Run: headless pygame with SDL's dummy video driver; simulated clock (each Clock.tick advances the game by its frame time, no real sleeping); random seed 0; keys injected as events and as key.get_pressed() state; mouse plan: one left click at the window centre at the start of phase 2, then a move to the lower-right quarter at the start of phase 3.
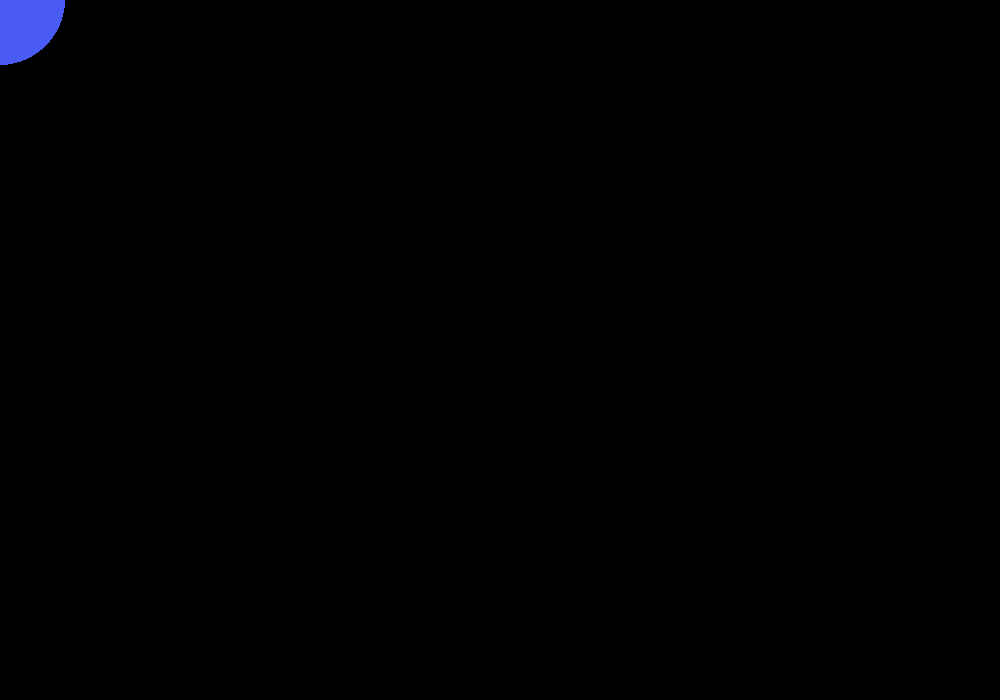
Frame 1 of 4 · flips 1–60 · no input
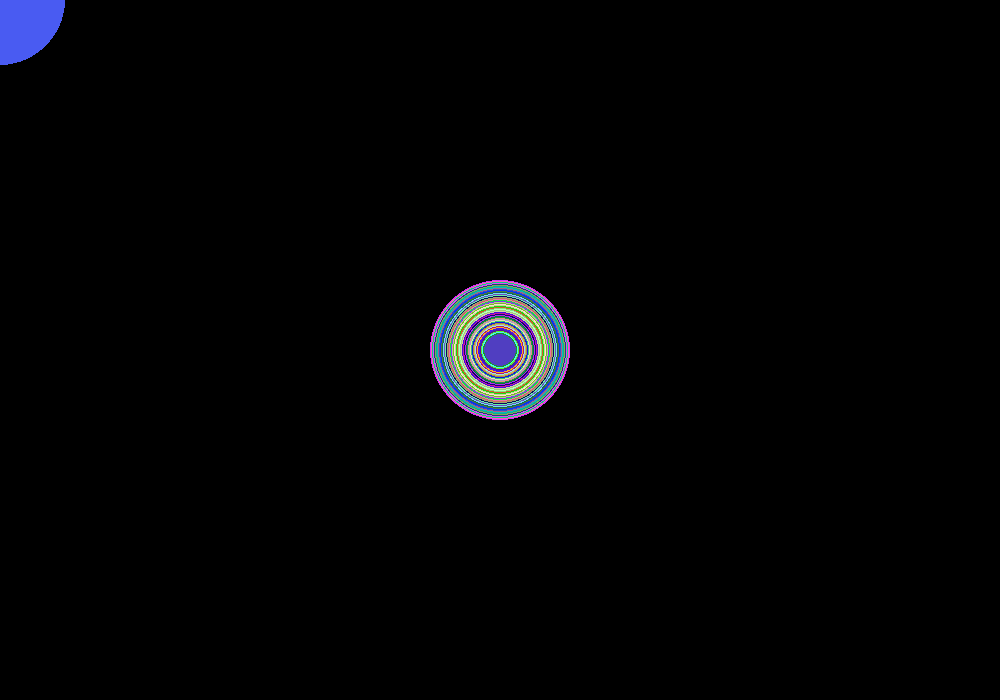
Frame 2 of 4 · flips 61–180 · clicked the window centre · tapped SPACE, RETURN · held RIGHT (→), D
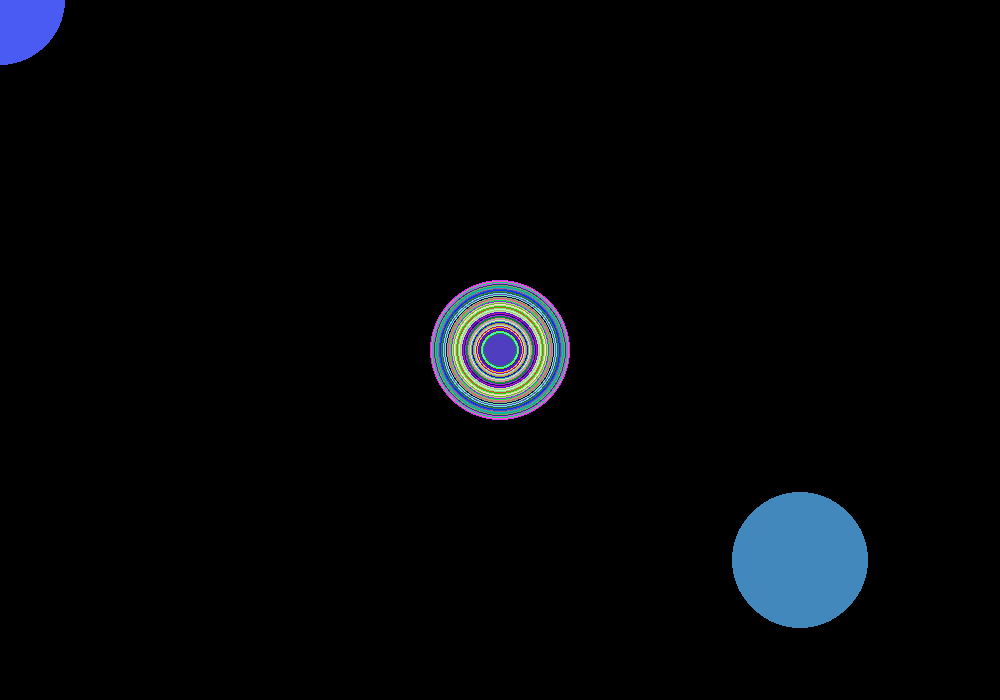
Frame 3 of 4 · flips 181–300 · moved the mouse to the lower-right quarter · held DOWN (↓), S
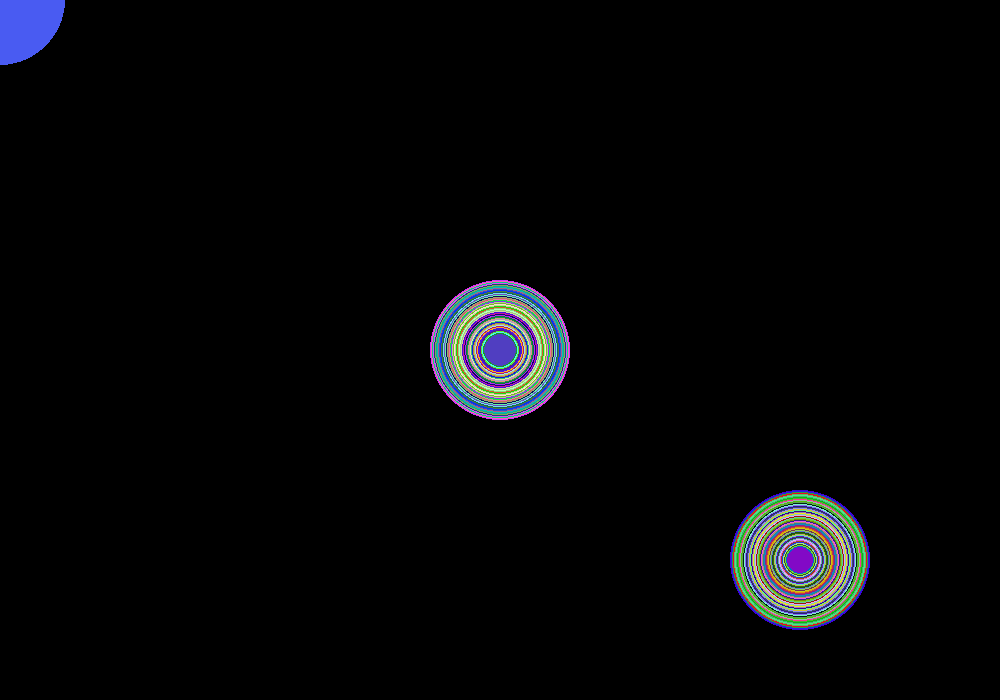
Frame 4 of 4 · flips 301–420 · held LEFT (←), A, UP (↑), W

The pygame program that drew these frames:

import pygame
import random

W, H = 1000, 700

pygame.init()
win = pygame.display.set_mode((W, H))

size = 70
flag = 1

clock = pygame.time.Clock()
FPS = 110
pygame.mouse.set_visible(False)
object_to_draw = 'circle'

while True:
    for event in pygame.event.get():
        if event.type == pygame.QUIT:
            pygame.quit()
            quit()

    keys = pygame.key.get_pressed()

    if keys[pygame.K_q]:
        object_to_draw = 'rect'
    elif keys[pygame.K_w]:
        object_to_draw = 'circle'
    elif keys[pygame.K_SPACE]:
        win.fill((0, 0, 0))

    size += flag
    if size > 140:
        flag = -1
    if size < 25:
        flag = 1

    if object_to_draw == 'circle':
        pygame.draw.circle(win, random.choices(range(0, 256), k = 3), pygame.mouse.get_pos(), size // 2)
    elif object_to_draw == 'rect':
        x, y = pygame.mouse.get_pos()
        pygame.draw.rect(win, random.choices(range(0, 256), k = 3), (x - size//2, y-size//2, size, size))

    pygame.display.update()
    clock.tick(FPS)
